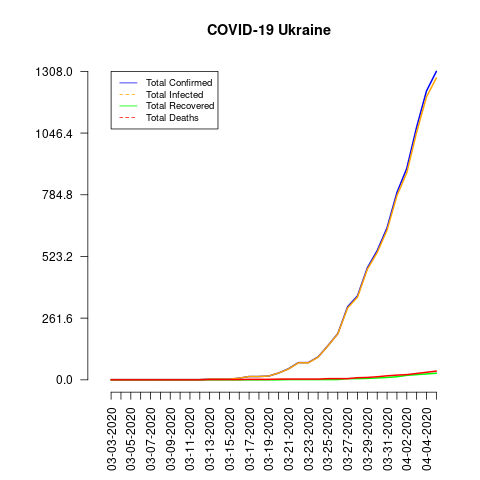

The table this chart was drawn from, first rows:
date, total_confirmed, total_deaths, total_recovered, total_infected, mortality_rate, recovery_rate, daily_growth_rate
03-03-2020, 1, 0, 0, 1, 0.0, 0.0, 0
03-04-2020, 1, 0, 0, 1, 0.0, 0.0, 0.0
03-05-2020, 1, 0, 0, 1, 0.0, 0.0, 0.0
03-06-2020, 1, 0, 0, 1, 0.0, 0.0, 0.0
03-07-2020, 1, 0, 0, 1, 0.0, 0.0, 0.0
03-08-2020, 1, 0, 0, 1, 0.0, 0.0, 0.0
03-09-2020, 1, 0, 0, 1, 0.0, 0.0, 0.0
03-10-2020, 1, 0, 0, 1, 0.0, 0.0, 0.0
03-11-2020, 1, 0, 0, 1, 0.0, 0.0, 0.0
03-12-2020, 1, 0, 0, 1, 0.0, 0.0, 0.0
03-13-2020, 3, 1, 0, 3, 33.33, 0.0, 2.0
03-14-2020, 3, 1, 0, 3, 33.33, 0.0, 0.0
03-15-2020, 3, 1, 0, 3, 33.33, 0.0, 0.0
03-16-2020, 7, 1, 0, 7, 14.29, 0.0, 1.333
03-17-2020, 14, 2, 0, 14, 14.29, 0.0, 1.0
03-18-2020, 14, 2, 0, 14, 14.29, 0.0, 0.0
03-19-2020, 16, 2, 0, 16, 12.5, 0.0, 0.1429
03-20-2020, 29, 3, 0, 29, 10.34, 0.0, 0.8125
03-21-2020, 47, 3, 1, 46, 6.38, 2.13, 0.6207
03-22-2020, 73, 3, 1, 72, 4.11, 1.37, 0.5532
03-23-2020, 73, 3, 1, 72, 4.11, 1.37, 0.0
03-24-2020, 97, 3, 1, 96, 3.09, 1.03, 0.3288
03-25-2020, 145, 5, 1, 144, 3.45, 0.69, 0.4948
03-26-2020, 196, 5, 1, 195, 2.55, 0.51, 0.3517
03-27-2020, 310, 5, 5, 305, 1.61, 1.61, 0.5816
03-28-2020, 356, 9, 5, 351, 2.53, 1.4, 0.1484
03-29-2020, 475, 10, 6, 469, 2.11, 1.26, 0.3343
03-30-2020, 548, 13, 8, 540, 2.37, 1.46, 0.1537
03-31-2020, 645, 17, 10, 635, 2.64, 1.55, 0.177
04-01-2020, 794, 20, 13, 781, 2.52, 1.64, 0.231
04-02-2020, 897, 22, 19, 878, 2.45, 2.12, 0.1297
04-03-2020, 1072, 27, 22, 1050, 2.52, 2.05, 0.1951
04-04-2020, 1225, 32, 25, 1200, 2.61, 2.04, 0.1427
04-05-2020, 1308, 37, 28, 1280, 2.83, 2.14, 0.06776
